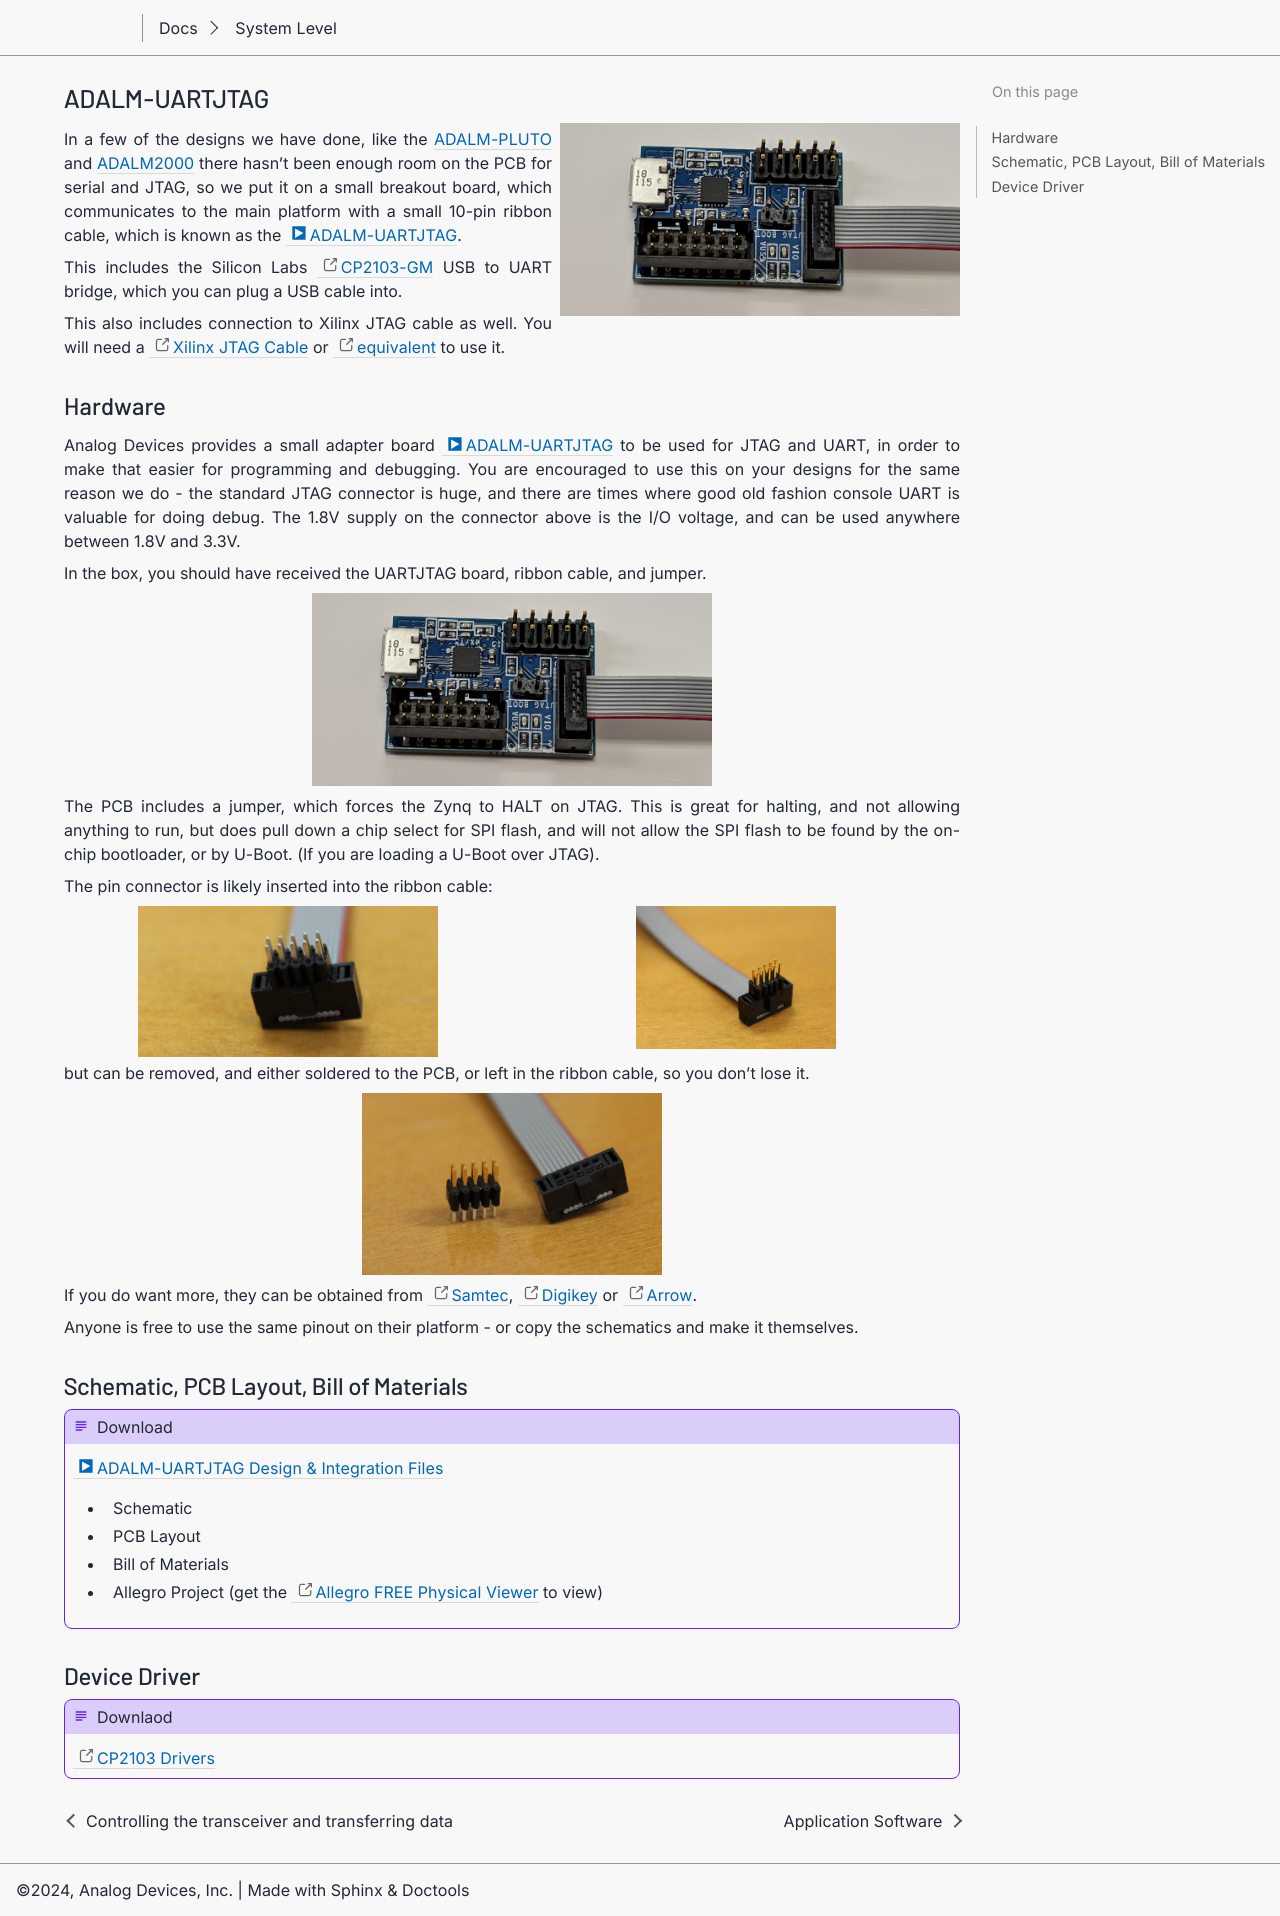

repository: gastmaier/documentation · page: tools/uartjtag/index.html · generator: sphinx

.. _uartjtag:

ADALM-UARTJTAG
==============

.. image:: adalm-uartjtag.png
   :width: 400px
   :align: right
   :alt: ADLAM-UARTJTAG photo

In a few of the designs we have done, like the
:ref:`pluto` and :ref:`m2k` there hasn't been enough room on the
PCB for serial and JTAG, so we put it on a small breakout board, which
communicates to the main platform with a small 10-pin ribbon cable, which is
known as the :adi:`ADALM-UARTJTAG`.

This includes the Silicon Labs
`CP2103-GM <https://www.silabs.com/Support%20Documents/TechnicalDocs/CP2103.pdf>`__
USB to UART bridge, which you can plug a USB cable into.

This also includes connection to Xilinx JTAG cable as well. You will need a
:xilinx:`Xilinx JTAG Cable <support/documentation/data_sheets/ds593.pdf>` or
`equivalent <https://store.digilentinc.com/jtag-hs3-programming-cable>`__ to use
it.

Hardware
--------

Analog Devices provides a small adapter board
:adi:`ADALM-UARTJTAG` to be used for JTAG and UART, in order
to make that easier for programming and debugging. You are encouraged to use
this on your designs for the same reason we do - the standard JTAG connector is
huge, and there are times where good old fashion console UART is valuable for
doing debug. The 1.8V supply on the connector above is the I/O voltage, and can
be used anywhere between 1.8V and 3.3V.

In the box, you should have received the UARTJTAG board, ribbon cable, and
jumper.

.. image:: adalm-uartjtag.png
   :width: 400px

The PCB includes a jumper, which forces the Zynq to HALT on JTAG. This is great
for halting, and not allowing anything to run, but does pull down a chip select
for SPI flash, and will not allow the SPI flash to be found by the on-chip
bootloader, or by U-Boot. (If you are loading a U-Boot over JTAG).

The pin connector is likely inserted into the ribbon cable:

.. grid::
   :widths: 50 50

   .. image:: uartjtagcablepluspins2.png
      :width: 300px

   .. image:: uartjtagcablepluspins.png
      :width: 200px

but can be removed, and either soldered to the PCB, or left in the ribbon cable,
so you don't lose it.

.. image:: uartjtagcable.png
   :width: 300px

If you do want more, they can be obtained from
`Samtec <https://www.samtec.com/products/ftsh-105-01-l-d>`__,
`Digikey <https://www.digikey.com/scripts/DkSearch/dksus.dll?KeywordSearch?Site=US&Keywords=SAM10499-ND>`__ or
`Arrow <https://www.arrow.com/en/products/ftsh-105-01-l-d/samtec>`__.

Anyone is free to use the same pinout on their platform - or copy the schematics
and make it themselves.

Schematic, PCB Layout, Bill of Materials
----------------------------------------

.. admonition:: Download

   :adi:`ADALM-UARTJTAG Design & Integration Files <media/en/evaluation-documentation/evaluation-design-files/adalm-uartjtag-designsupport.zip>`

   -  Schematic
   -  PCB Layout
   -  Bill of Materials
   -  Allegro Project (get the `Allegro FREE Physical Viewer <https://www.cadence.com/en_US/home/tools/pcb-design-and-analysis/allegro-downloads-start.html>`__
      to view)

Device Driver
-------------

.. admonition:: Downlaod

   `CP2103 Drivers <http://www.silabs.com/products/mcu/pages/usbtouartbridgevcpdrivers.aspx>`__
